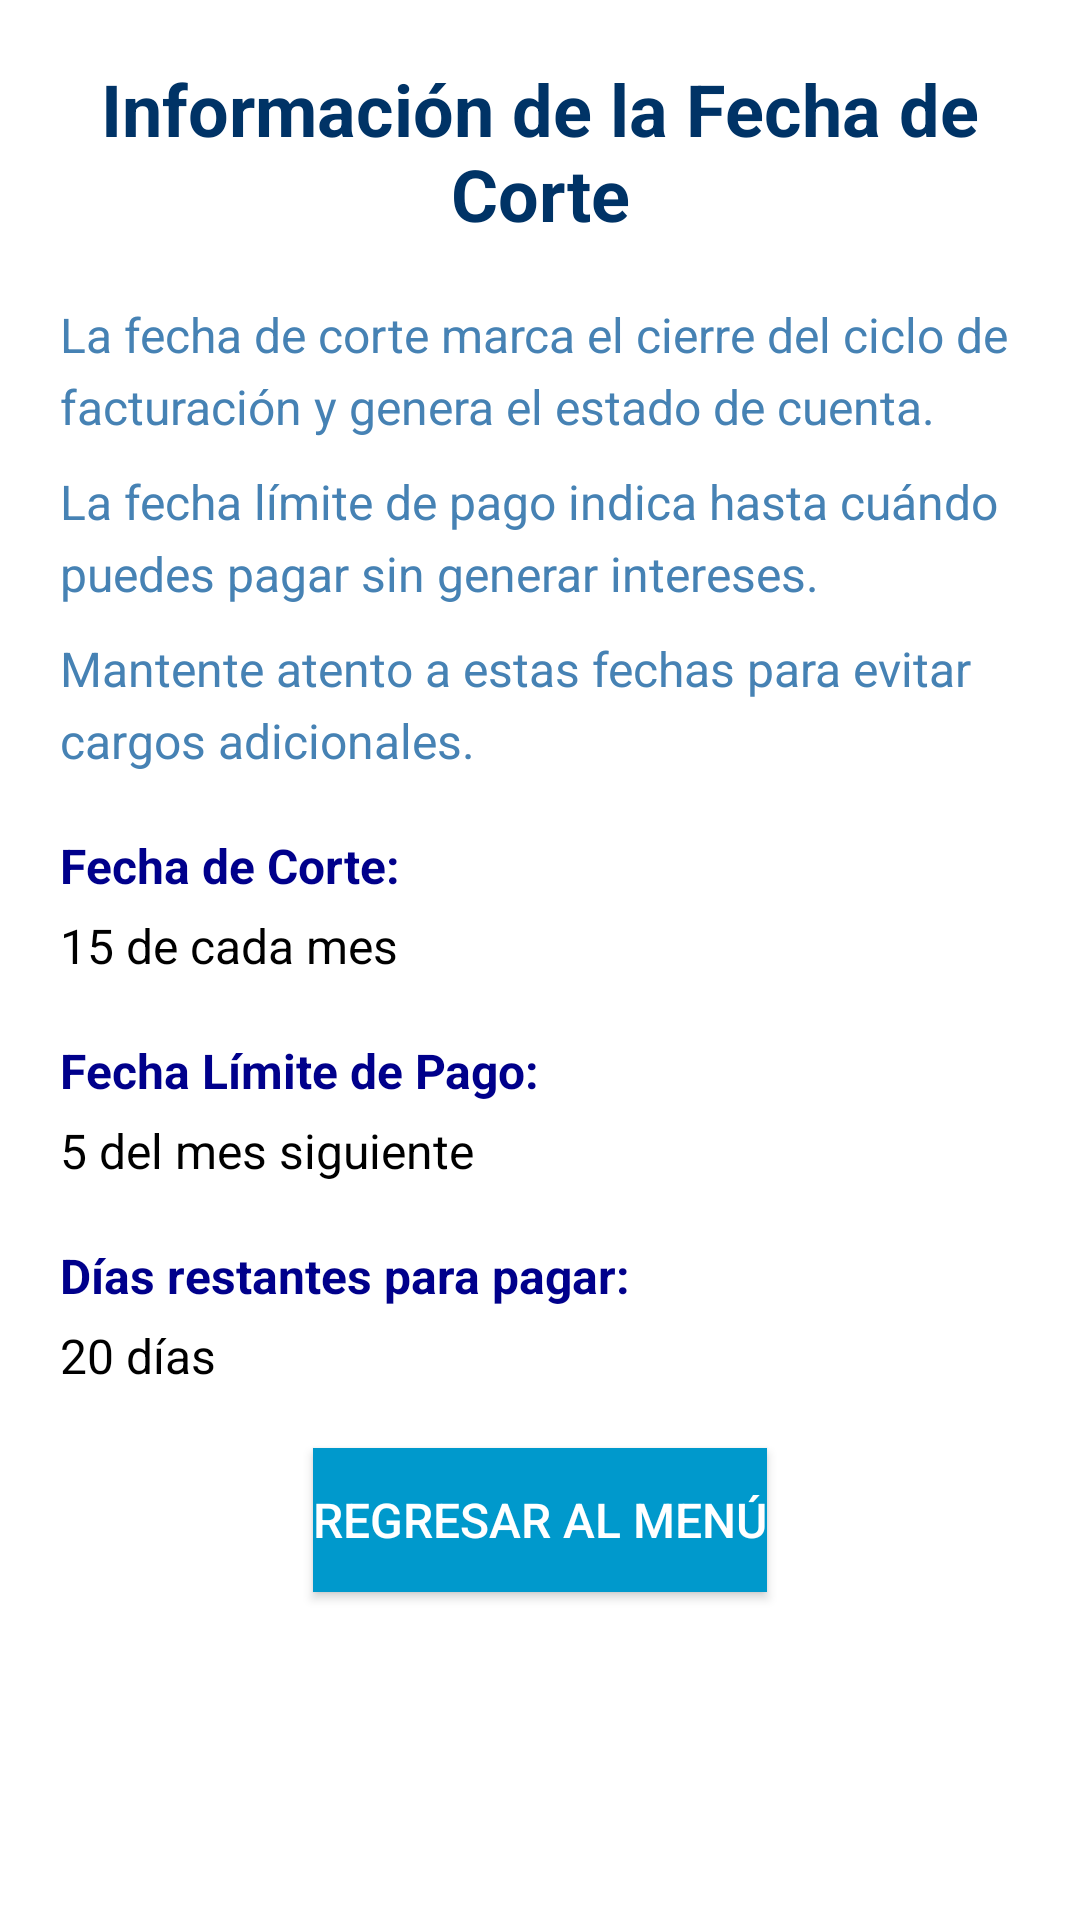

Here is an Android app screen rendered from its layout file. Give the layout XML and the strings, colors and styles it references.
<!-- AndroidManifest.xml: application theme Theme.APPmovil -->
<!-- res/layout/fecha_corte.xml -->
<?xml version="1.0" encoding="utf-8"?>
<LinearLayout xmlns:android="http://schemas.android.com/apk/res/android"
    android:layout_width="match_parent"
    android:layout_height="match_parent"
    android:orientation="vertical"
    android:padding="20dp"
    android:background="#FFFFFF">

    
    <TextView
        android:id="@+id/txtTitulo"
        android:layout_width="match_parent"
        android:layout_height="wrap_content"
        android:text="Información de la Fecha de Corte"
        android:textSize="24sp"
        android:textColor="#003366"
        android:textStyle="bold"
        android:gravity="center"
        android:layout_marginBottom="20dp"/>

    
    <TextView
        android:layout_width="match_parent"
        android:layout_height="wrap_content"
        android:text="La fecha de corte marca el cierre del ciclo de facturación y genera el estado de cuenta."
        android:textSize="16sp"
        android:textColor="#4682B4"
        android:layout_marginBottom="10dp"
        android:lineSpacingExtra="5dp"/>

    <TextView
        android:layout_width="match_parent"
        android:layout_height="wrap_content"
        android:text="La fecha límite de pago indica hasta cuándo puedes pagar sin generar intereses."
        android:textSize="16sp"
        android:textColor="#4682B4"
        android:layout_marginBottom="10dp"
        android:lineSpacingExtra="5dp"/>

    <TextView
        android:layout_width="match_parent"
        android:layout_height="wrap_content"
        android:text="Mantente atento a estas fechas para evitar cargos adicionales."
        android:textSize="16sp"
        android:textColor="#4682B4"
        android:layout_marginBottom="20dp"
        android:lineSpacingExtra="5dp"/>

    
    <TextView
        android:layout_width="match_parent"
        android:layout_height="wrap_content"
        android:text="Fecha de Corte:"
        android:textSize="16sp"
        android:textStyle="bold"
        android:textColor="#00008B"
        android:layout_marginBottom="5dp"/>

    <TextView
        android:id="@+id/txtFechaCorte"
        android:layout_width="match_parent"
        android:layout_height="wrap_content"
        android:text="15 de cada mes"
        android:textSize="16sp"
        android:textColor="#000000"
        android:layout_marginBottom="20dp"/>

    <TextView
        android:layout_width="match_parent"
        android:layout_height="wrap_content"
        android:text="Fecha Límite de Pago:"
        android:textSize="16sp"
        android:textStyle="bold"
        android:textColor="#00008B"
        android:layout_marginBottom="5dp"/>

    <TextView
        android:id="@+id/txtFechaLimitePago"
        android:layout_width="match_parent"
        android:layout_height="wrap_content"
        android:text="5 del mes siguiente"
        android:textSize="16sp"
        android:textColor="#000000"
        android:layout_marginBottom="20dp"/>

    <TextView
        android:layout_width="match_parent"
        android:layout_height="wrap_content"
        android:text="Días restantes para pagar:"
        android:textSize="16sp"
        android:textStyle="bold"
        android:textColor="#00008B"
        android:layout_marginBottom="5dp"/>

    <TextView
        android:id="@+id/txtDiasRestantes"
        android:layout_width="match_parent"
        android:layout_height="wrap_content"
        android:text="20 días"
        android:textSize="16sp"
        android:textColor="#000000"
        android:layout_marginBottom="20dp"/>

    
    <Button
        android:id="@+id/btnRegresarMenu"
        android:layout_width="wrap_content"
        android:layout_height="wrap_content"
        android:text="Regresar al Menú"
        android:textSize="16sp"
        android:background="@android:color/holo_blue_dark"
        android:textColor="#FFFFFF"
        android:layout_gravity="center"/>

</LinearLayout>
<!-- resources referenced by this layout -->
<resources>
  <style name="Theme.APPmovil" parent="Theme.MaterialComponents.DayNight.DarkActionBar">
          
          <item name="colorPrimary">@color/purple_500</item>
          <item name="colorPrimaryVariant">@color/purple_700</item>
          <item name="colorOnPrimary">@color/white</item>
          
          <item name="colorSecondary">@color/teal_200</item>
          <item name="colorSecondaryVariant">@color/teal_700</item>
          <item name="colorOnSecondary">@color/black</item>
          
          <item name="android:statusBarColor">?attr/colorPrimaryVariant</item>
          
      </style>
  <color name="purple_500">#FF6200EE</color>
  <color name="purple_700">#FF3700B3</color>
  <color name="white">#FFFFFFFF</color>
  <color name="teal_200">#FF03DAC5</color>
  <color name="teal_700">#FF018786</color>
  <color name="black">#FF000000</color>
</resources>
